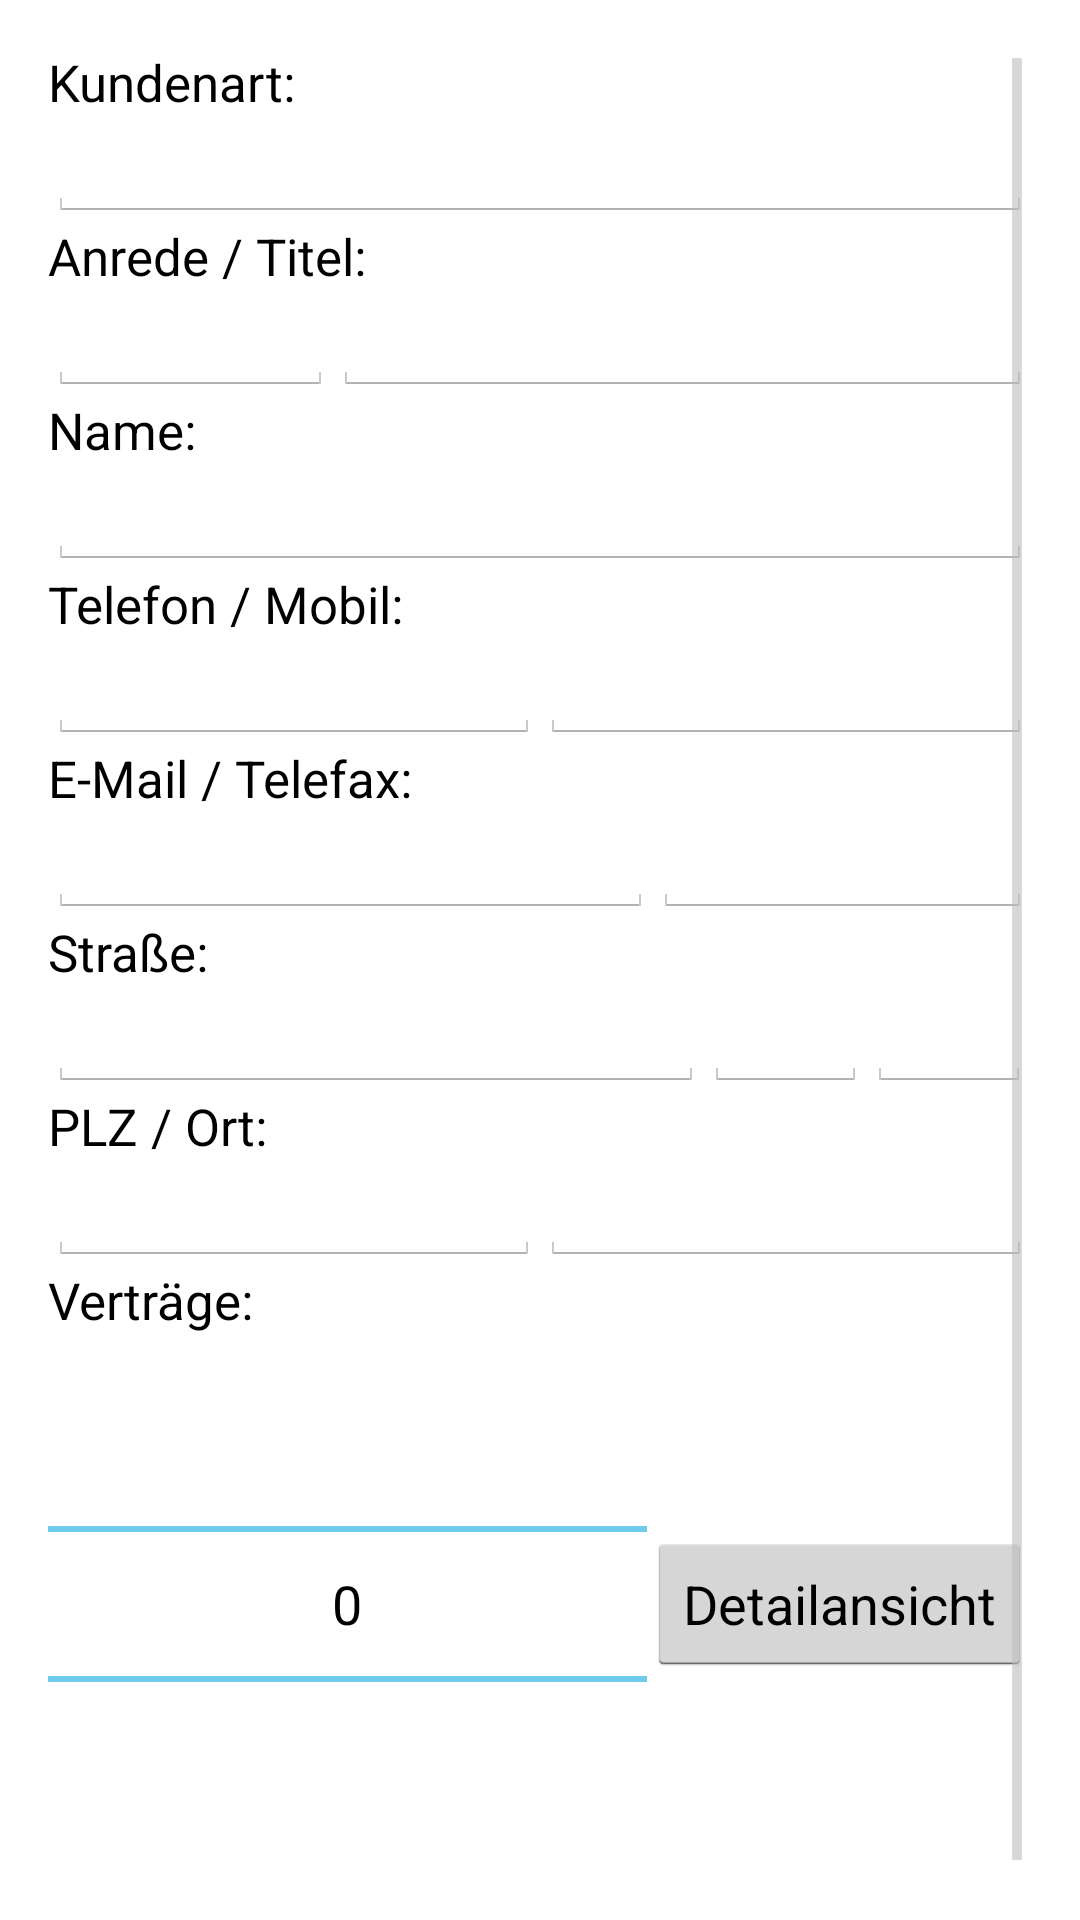

Here is an Android app screen rendered from its layout file. Give the layout XML and the strings, colors and styles it references.
<!-- AndroidManifest.xml: application theme Theme.MyAppTheme -->
<!-- res/layout/fragment_tabbed_standort.xml -->
<LinearLayout xmlns:android="http://schemas.android.com/apk/res/android"
    xmlns:tools="http://schemas.android.com/tools"
    android:layout_width="match_parent"
    android:layout_height="match_parent"
    android:orientation="vertical"
    android:paddingBottom="@dimen/activity_vertical_margin"
    android:paddingLeft="@dimen/activity_horizontal_margin"
    android:paddingRight="@dimen/activity_horizontal_margin"
    android:paddingTop="@dimen/activity_vertical_margin"
    tools:context=".TabbedActivity$DummySectionFragment" >

    <ScrollView
        android:layout_width="match_parent"
        android:layout_height="match_parent" >

        <LinearLayout
            android:layout_width="match_parent"
            android:layout_height="wrap_content"
            android:orientation="vertical" >

            <LinearLayout
                android:layout_width="fill_parent"
                android:layout_height="wrap_content"
                android:orientation="horizontal" >

                <TextView
                    style="@style/CodeFont"
                    android:layout_width="0sp"
                    android:layout_height="wrap_content"
                    android:layout_gravity="start"
                    android:layout_weight="1"
                    android:text="@string/art" />
            </LinearLayout>

            <LinearLayout
                android:layout_width="fill_parent"
                android:layout_height="wrap_content"
                android:orientation="horizontal" >

                <EditText
                    android:id="@+id/standort_art"
                    style="@style/EditTextStyle"
                    android:layout_width="0dp"
                    android:layout_weight="0.40"
                    android:focusable="false"
                    android:textSize="15sp" />
            </LinearLayout>

            <LinearLayout
                android:layout_width="fill_parent"
                android:layout_height="wrap_content"
                android:orientation="horizontal" >

                <TextView
                    style="@style/CodeFont"
                    android:layout_width="0dp"
                    android:layout_height="wrap_content"
                    android:layout_gravity="start"
                    android:layout_weight="1"
                    android:text="@string/anredetitel" />
            </LinearLayout>

            <LinearLayout
                android:layout_width="fill_parent"
                android:layout_height="wrap_content"
                android:orientation="horizontal" >

                <EditText
                    android:id="@+id/standort_anrede"
                    style="@style/EditTextStyle"
                    android:layout_weight="0.40"
                    android:textSize="15sp" />

                <EditText
                    android:id="@+id/standort_titel"
                    style="@style/EditTextStyle"
                    android:layout_weight="0.98"
                    android:textSize="15sp" />
            </LinearLayout>

            <LinearLayout
                android:layout_width="fill_parent"
                android:layout_height="wrap_content"
                android:orientation="horizontal" >

                <TextView
                    style="@style/CodeFont"
                    android:layout_width="0sp"
                    android:layout_height="wrap_content"
                    android:layout_gravity="start"
                    android:layout_weight="1"
                    android:text="@string/name" />
            </LinearLayout>

            <LinearLayout
                android:layout_width="fill_parent"
                android:layout_height="wrap_content"
                android:orientation="horizontal" >

                <EditText
                    android:id="@+id/standort_name"
                    style="@style/EditTextStyle"
                    android:layout_width="0dp"
                    android:layout_weight="0.40"
                    android:textSize="15sp" />
            </LinearLayout>

            <LinearLayout
                android:layout_width="fill_parent"
                android:layout_height="wrap_content"
                android:orientation="horizontal" >

                <TextView
                    style="@style/CodeFont"
                    android:layout_width="0sp"
                    android:layout_height="wrap_content"
                    android:layout_gravity="start"
                    android:layout_weight="1"
                    android:text="@string/fonmobil" />
            </LinearLayout>

            <LinearLayout
                android:layout_width="fill_parent"
                android:layout_height="wrap_content"
                android:orientation="horizontal" >

                <EditText
                    android:id="@+id/standort_telefon"
                    style="@style/EditTextStyle"
                    android:layout_weight="0.40"
                    android:textSize="15sp" />

                <EditText
                    android:id="@+id/standort_mobil"
                    style="@style/EditTextStyle"
                    android:layout_weight="0.40"
                    android:textSize="15sp" />
            </LinearLayout>

            <LinearLayout
                android:layout_width="fill_parent"
                android:layout_height="wrap_content"
                android:orientation="horizontal" >

                <TextView
                    style="@style/CodeFont"
                    android:layout_width="0sp"
                    android:layout_height="wrap_content"
                    android:layout_gravity="start"
                    android:layout_weight="1"
                    android:text="@string/mailfax" />
            </LinearLayout>

            <LinearLayout
                android:layout_width="fill_parent"
                android:layout_height="wrap_content"
                android:orientation="horizontal" >

                <EditText
                    android:id="@+id/standort_email"
                    style="@style/EditTextStyle"
                    android:layout_weight="0.40"
                    android:textSize="15sp" />

                <EditText
                    android:id="@+id/standort_telefax"
                    style="@style/EditTextStyle"
                    android:layout_weight="0.25"
                    android:textSize="15sp" />
            </LinearLayout>

            <LinearLayout
                android:layout_width="fill_parent"
                android:layout_height="wrap_content"
                android:orientation="horizontal" >

                <TextView
                    style="@style/CodeFont"
                    android:layout_width="0sp"
                    android:layout_height="wrap_content"
                    android:layout_gravity="start"
                    android:layout_weight="1"
                    android:text="@string/strasse" />
            </LinearLayout>

            <LinearLayout
                android:layout_width="fill_parent"
                android:layout_height="wrap_content"
                android:orientation="horizontal" >

                <EditText
                    android:id="@+id/standort_strasse"
                    style="@style/EditTextStyle"
                    android:layout_weight="0.40"
                    android:textSize="15sp" />

                <EditText
                    android:id="@+id/standort_hhnr"
                    style="@style/EditTextStyle"
                    android:layout_weight="0.10"
                    android:textSize="15sp" />

                <EditText
                    android:id="@+id/standort_hhnrzusatz"
                    style="@style/EditTextStyle"
                    android:layout_weight="0.10"
                    android:textSize="15sp" />
            </LinearLayout>

            <LinearLayout
                android:layout_width="fill_parent"
                android:layout_height="wrap_content"
                android:orientation="horizontal" >

                <TextView
                    style="@style/CodeFont"
                    android:layout_width="0sp"
                    android:layout_height="wrap_content"
                    android:layout_gravity="start"
                    android:layout_weight="1"
                    android:text="@string/plzort" />
            </LinearLayout>

            <LinearLayout
                android:layout_width="fill_parent"
                android:layout_height="wrap_content"
                android:orientation="horizontal" >

                <EditText
                    android:id="@+id/standort_plz"
                    style="@style/EditTextStyle"
                    android:layout_weight="0.10"
                    android:text=""
                    android:textSize="15sp" />

                <EditText
                    android:id="@+id/standort_ort"
                    style="@style/EditTextStyle"
                    android:layout_weight="0.10"
                    android:textSize="15sp" />
            </LinearLayout>

            <LinearLayout
                android:layout_width="fill_parent"
                android:layout_height="wrap_content"
                android:orientation="horizontal" >

                <TextView
                    style="@style/CodeFont"
                    android:layout_width="0sp"
                    android:layout_height="wrap_content"
                    android:layout_gravity="start"
                    android:layout_weight="1"
                    android:text="@string/vertraege" />
            </LinearLayout>

            <LinearLayout
                android:layout_width="fill_parent"
                android:layout_height="wrap_content"
                android:orientation="horizontal" >

                <NumberPicker
                    android:id="@+id/standort_numberpicker"
                    android:layout_width="0dp"
                    android:layout_height="wrap_content"
                    android:layout_weight="0.40" />

                <Button
                    android:id="@+id/standort_button"
                    android:layout_width="wrap_content"
                    android:layout_height="wrap_content"
                    android:layout_gravity="center"
                    android:text="@string/detailansicht" />
            </LinearLayout>
        </LinearLayout>
    </ScrollView>

</LinearLayout>
<!-- resources referenced by this layout -->
<resources>
  <dimen name="activity_horizontal_margin">16dp</dimen>
  <dimen name="activity_vertical_margin">16dp</dimen>
  <string name="anredetitel">Anrede / Titel:</string>
  <string name="art">Kundenart:</string>
  <string name="detailansicht">Detailansicht</string>
  <string name="fonmobil">Telefon / Mobil:</string>
  <string name="mailfax">E-Mail / Telefax:</string>
  <string name="name">Name:</string>
  <string name="plzort">PLZ / Ort:</string>
  <string name="strasse">Straße:</string>
  <string name="vertraege">Verträge:</string>
  <style name="CodeFont" parent="@android:style/TextAppearance.Medium">
          <item name="android:layout_width">fill_parent</item>
          <item name="android:layout_height">wrap_content</item>
          <item name="android:textColor">#000000</item>
          <item name="android:textSize">17sp</item>
      </style>
  <style name="EditTextStyle" parent="@android:style/TextAppearance.Widget.EditText">
          <item name="android:focusable">false</item>
          <item name="android:layout_width">0sp</item>
  		<item name="android:layout_height">wrap_content</item>
  		<item name="android:layout_gravity">start</item>     
      </style>
  <style name="Theme.MyAppTheme" parent="android:style/Theme.Holo.Light">
          <item name="android:actionBarStyle">@style/Theme.MyAppTheme.ActionBar</item>
      </style>
  <style name="Theme.MyAppTheme.ActionBar" parent="android:style/Widget.Holo.Light.ActionBar">
          <item name="android:background">#ff0000</item>
      </style>
</resources>
